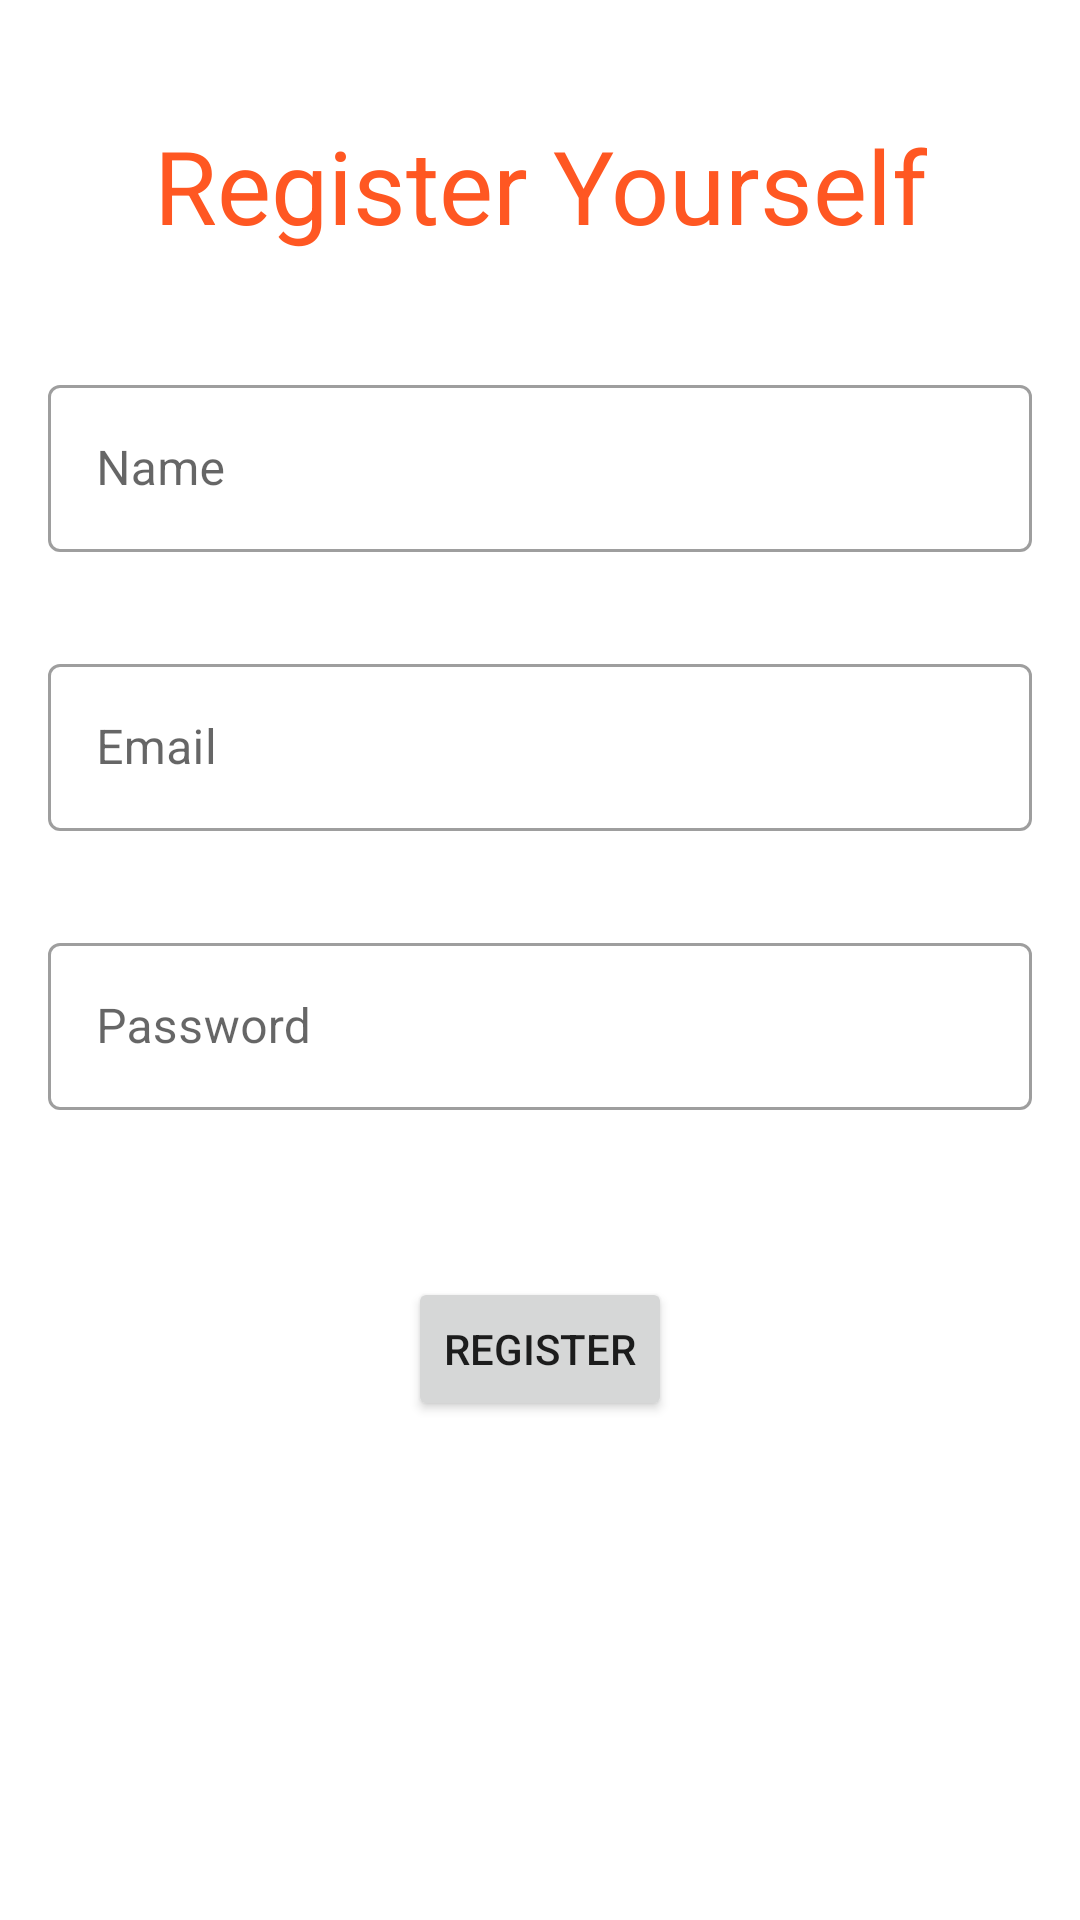

Write the Android layout XML for this screen, with the resource values it uses.
<!-- AndroidManifest.xml: application theme Theme.MVVMRetrofitAPI -->
<!-- res/layout/activity_sign_up.xml -->
<?xml version="1.0" encoding="utf-8"?>
<androidx.constraintlayout.widget.ConstraintLayout xmlns:android="http://schemas.android.com/apk/res/android"
    xmlns:app="http://schemas.android.com/apk/res-auto"
    xmlns:tools="http://schemas.android.com/tools"
    android:layout_width="match_parent"
    android:layout_height="match_parent"
    tools:context=".ui.SignUpActivity">


    <com.google.android.material.textfield.TextInputLayout
        android:id="@+id/textInputLayoutName"
        style="@style/Widget.MaterialComponents.TextInputLayout.OutlinedBox"
        android:layout_width="0dp"
        android:layout_height="wrap_content"
        android:layout_marginStart="16dp"
        android:layout_marginTop="16dp"
        android:layout_marginEnd="16dp"
        app:layout_constraintBottom_toBottomOf="parent"
        app:layout_constraintEnd_toEndOf="parent"
        app:layout_constraintStart_toStartOf="parent"
        app:layout_constraintTop_toTopOf="parent"
        app:layout_constraintVertical_bias="0.19">

        <com.google.android.material.textfield.TextInputEditText
            android:id="@+id/etName"
            android:layout_width="match_parent"
            android:layout_height="wrap_content"
            android:hint="Name" />
    </com.google.android.material.textfield.TextInputLayout>

    <com.google.android.material.textfield.TextInputLayout
        android:id="@+id/textInputLayoutEmail"
        android:layout_width="0dp"
        style="@style/Widget.MaterialComponents.TextInputLayout.OutlinedBox"
        android:layout_height="wrap_content"
        android:layout_marginStart="16dp"
        android:layout_marginTop="32dp"
        android:layout_marginEnd="16dp"
        app:layout_constraintEnd_toEndOf="parent"
        app:layout_constraintStart_toStartOf="parent"
        app:layout_constraintTop_toBottomOf="@+id/textInputLayoutName">

        <com.google.android.material.textfield.TextInputEditText
            android:id="@+id/etEmail"
            android:layout_width="match_parent"
            android:layout_height="wrap_content"
            android:hint="Email" />
    </com.google.android.material.textfield.TextInputLayout>



    <com.google.android.material.textfield.TextInputLayout
        android:id="@+id/textInputLayoutPassword"
        android:layout_width="0dp"
        android:layout_height="wrap_content"
        android:layout_marginStart="16dp"
        android:layout_marginTop="32dp"
        android:layout_marginEnd="16dp"
        style="@style/Widget.MaterialComponents.TextInputLayout.OutlinedBox"
        app:layout_constraintEnd_toEndOf="parent"
        app:layout_constraintStart_toStartOf="parent"
        app:layout_constraintTop_toBottomOf="@+id/textInputLayoutEmail">

        <com.google.android.material.textfield.TextInputEditText
            android:id="@+id/etPassword"
            android:layout_width="match_parent"
            android:layout_height="wrap_content"
            android:hint="Password" />
    </com.google.android.material.textfield.TextInputLayout>

    <Button
        android:id="@+id/btnRegister"
        android:layout_width="wrap_content"
        android:layout_height="wrap_content"
        android:text="Register"
        app:layout_constraintBottom_toBottomOf="parent"
        app:layout_constraintEnd_toEndOf="parent"
        app:layout_constraintStart_toStartOf="parent"
        app:layout_constraintTop_toBottomOf="@+id/textInputLayoutPassword"
        app:layout_constraintVertical_bias="0.25" />

    <TextView
        android:id="@+id/textView"
        android:layout_width="wrap_content"
        android:layout_height="wrap_content"
        android:textColor="#FF5722"
        android:text="Register Yourself"
        android:textSize="34sp"
        app:layout_constraintBottom_toTopOf="@+id/textInputLayoutName"
        app:layout_constraintEnd_toEndOf="parent"
        app:layout_constraintStart_toStartOf="parent"
        app:layout_constraintTop_toTopOf="parent" />
</androidx.constraintlayout.widget.ConstraintLayout>
<!-- resources referenced by this layout -->
<resources>
  <style name="Theme.MVVMRetrofitAPI" parent="Theme.MaterialComponents.DayNight.NoActionBar">
          
          <item name="colorPrimary">@color/purple_500</item>
          <item name="colorPrimaryVariant">@color/purple_700</item>
          <item name="colorOnPrimary">@color/white</item>
          
          <item name="colorSecondary">@color/teal_200</item>
          <item name="colorSecondaryVariant">@color/teal_700</item>
          <item name="colorOnSecondary">@color/black</item>
          
          <item name="android:statusBarColor" tools:targetApi="l">?attr/colorPrimaryVariant</item>
          
      </style>
  <!-- not gathered from this repository: default colours our renderer supplied (Android Studio template values) -->
  <color name="purple_500">#FF6200EE</color>
  <color name="purple_700">#FF3700B3</color>
  <color name="teal_200">#FF03DAC5</color>
  <color name="teal_700">#FF018786</color>
  <color name="black">#FF000000</color>
  <color name="white">#FFFFFFFF</color>
</resources>
